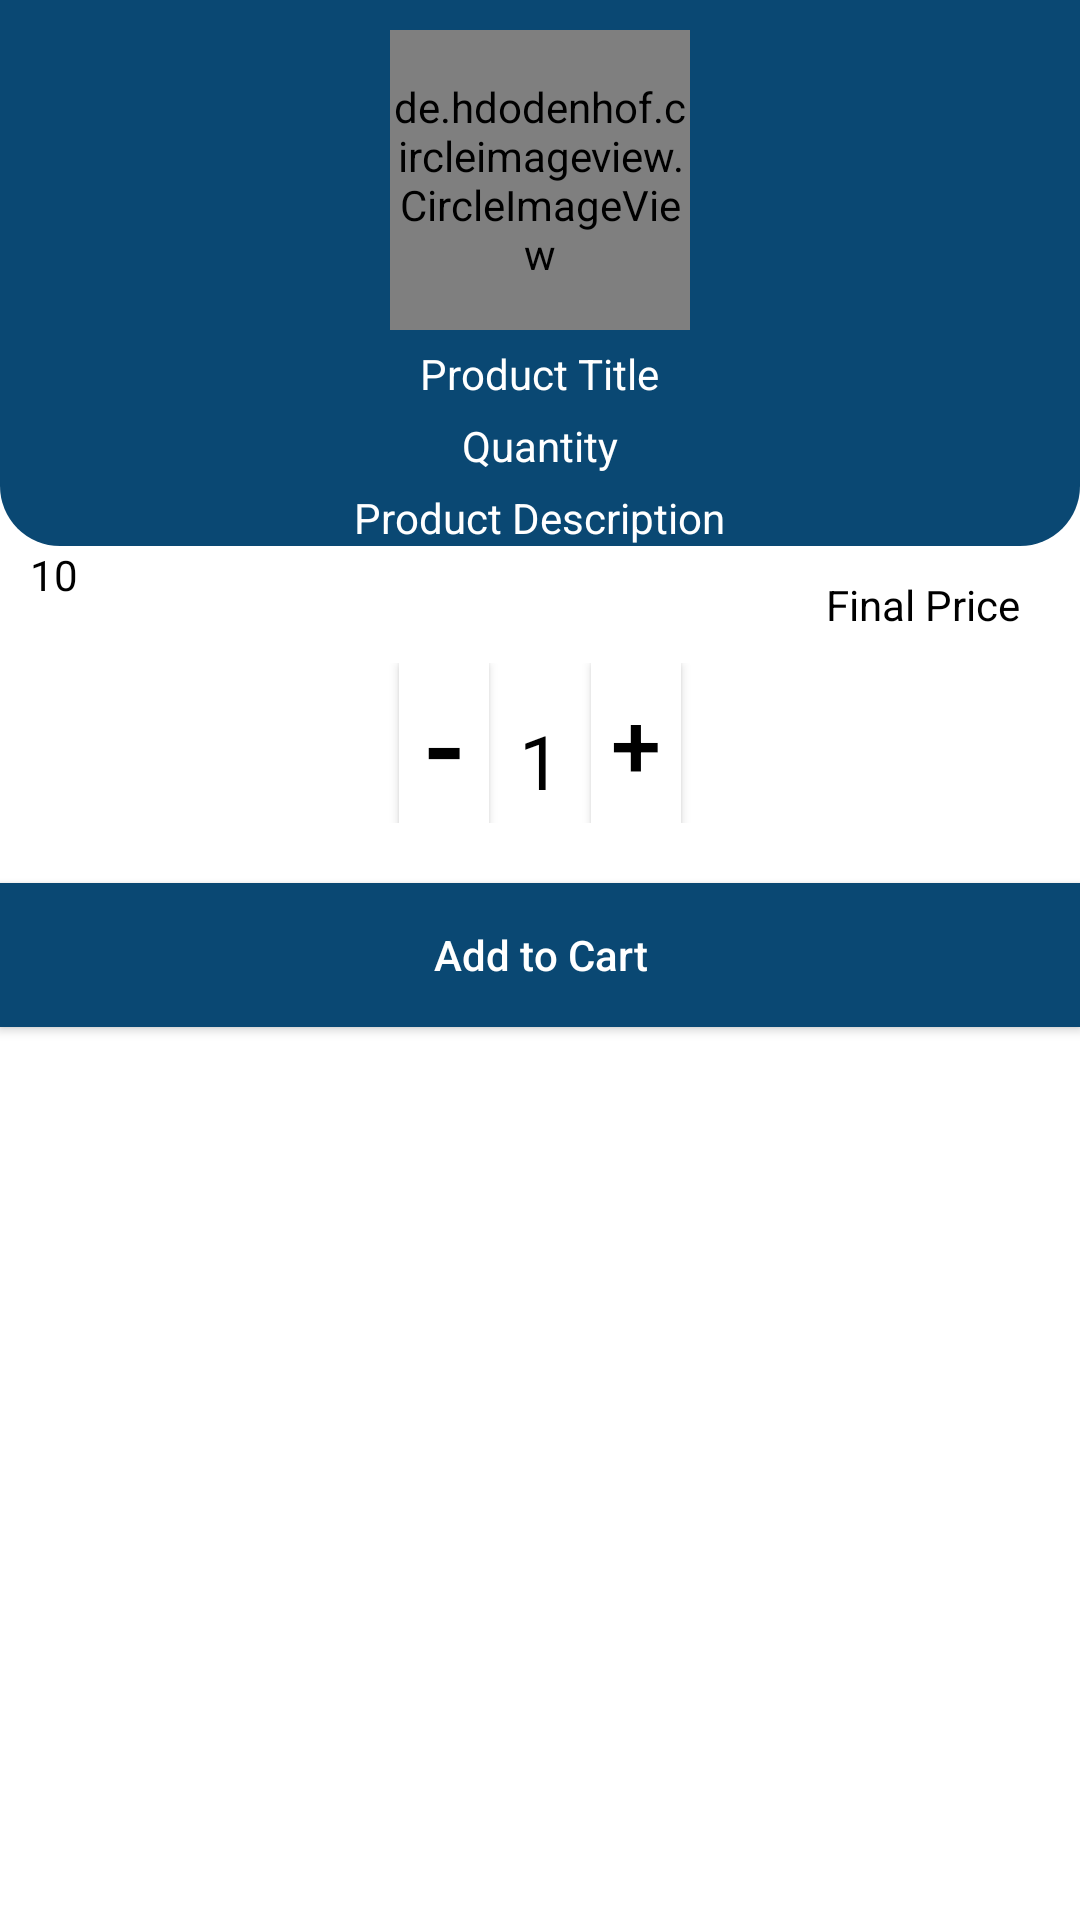

This screen was rendered from an Android layout file. Write that file and the resources it references.
<!-- AndroidManifest.xml: application theme Theme.CameraStore -->
<!-- res/layout/activity_add_to_carts.xml -->
<?xml version="1.0" encoding="utf-8"?>
<LinearLayout xmlns:android="http://schemas.android.com/apk/res/android"
    android:layout_width="match_parent"
    android:layout_height="match_parent"
    android:background="@color/white"
    android:orientation="vertical">

    <RelativeLayout
        android:layout_width="match_parent"
        android:layout_height="wrap_content"
        android:background="@drawable/shape_rect01">

        <de.hdodenhof.circleimageview.CircleImageView
            android:id="@+id/productIv"
            android:layout_width="100dp"
            android:layout_height="100dp"
            android:layout_centerHorizontal="true"
            android:layout_marginTop="10dp"
            android:background="@drawable/white_circle"
            android:src="@drawable/ic_cart_gray" />

        <TextView
            android:id="@+id/nameTV"
            android:layout_width="wrap_content"
            android:layout_height="wrap_content"
            android:layout_below="@id/productIv"
            android:layout_centerHorizontal="true"
            android:layout_marginTop="5dp"
            android:text="Product Title"
            android:textColor="@color/white" />

        <TextView
            android:id="@+id/pQuantityTv"
            android:layout_width="wrap_content"
            android:layout_height="wrap_content"
            android:layout_below="@id/nameTV"
            android:layout_centerHorizontal="true"
            android:layout_marginTop="5dp"
            android:text="Quantity"
            android:textColor="@color/white" />

        <TextView
            android:id="@+id/description"
            android:layout_width="wrap_content"
            android:layout_height="wrap_content"
            android:layout_centerHorizontal="true"
            android:layout_below="@id/pQuantityTv"
            android:layout_marginTop="5dp"
            android:text="Product Description"
            android:textColor="@color/white"/>
    </RelativeLayout>

    <RelativeLayout
        android:layout_width="match_parent"
        android:layout_height="wrap_content"
        android:layout_marginStart="10dp"
        android:layout_marginEnd="10dp">

        <TextView
            android:id="@+id/originalPrice"
            android:layout_width="wrap_content"
            android:layout_height="wrap_content"
            android:text="10"
            android:textAlignment="textStart"
            android:textColor="@color/black" />

        <TextView
            android:id="@+id/FinalPrice"
            android:layout_width="wrap_content"
            android:layout_height="wrap_content"
            android:padding="10dp"
            android:layout_alignParentEnd="true"
            android:text="Final Price"
            android:textAlignment="textStart"
            android:textColor="@color/black"/>
    </RelativeLayout>

    <LinearLayout
        android:layout_width="match_parent"
        android:layout_height="wrap_content"
        android:orientation="horizontal"
        android:gravity="center_horizontal"
        android:layout_marginStart="10dp"
        android:layout_marginEnd="10dp">



            <Button
                android:id="@+id/decrementBtn"
                android:layout_width="30dp"
                android:layout_height="wrap_content"
                android:text="-"
                android:textSize="40dp"
                android:layout_marginRight="10dp"
                android:textColor="@color/black"
                android:background="@color/white"
                />


        <TextView
            android:id="@+id/quantityTv"
            android:layout_width="wrap_content"
            android:layout_height="wrap_content"
            android:text="1"

            android:textColor="@color/black"
            android:textSize="25sp"/>

        <Button
            android:id="@+id/incrementBtn"
            android:layout_width="30dp"
            android:layout_height="match_parent"
            android:layout_marginLeft="10dp"
            android:background="@color/white"
            android:text="+"
            android:textColor="@color/black"
            android:textSize="30dp" />

    </LinearLayout>

    <Button
        android:id="@+id/addToCartBtn"
        android:layout_width="match_parent"
        android:layout_height="wrap_content"
        android:layout_marginTop="20dp"
        android:background="#0A4873"
        android:padding="5dp"
        android:text="Add to Cart"
        android:textAllCaps="false"
        android:textColor="@color/white" />


</LinearLayout>
<!-- resources referenced by this layout -->
<resources>
  <color name="black">#FF000000</color>
  <color name="white">#FFFFFFFF</color>
  <!-- drawable ic_cart_gray (drawable) -->
  <vector android:height="24dp" android:tint="#BEBEBE"
      android:viewportHeight="24" android:viewportWidth="24"
      android:width="24dp" xmlns:android="http://schemas.android.com/apk/res/android">
      <path android:fillColor="@android:color/white" android:pathData="M7,18c-1.1,0 -1.99,0.9 -1.99,2S5.9,22 7,22s2,-0.9 2,-2 -0.9,-2 -2,-2zM1,2v2h2l3.6,7.59 -1.35,2.45c-0.16,0.28 -0.25,0.61 -0.25,0.96 0,1.1 0.9,2 2,2h12v-2L7.42,15c-0.14,0 -0.25,-0.11 -0.25,-0.25l0.03,-0.12 0.9,-1.63h7.45c0.75,0 1.41,-0.41 1.75,-1.03l3.58,-6.49c0.08,-0.14 0.12,-0.31 0.12,-0.48 0,-0.55 -0.45,-1 -1,-1L5.21,4l-0.94,-2L1,2zM17,18c-1.1,0 -1.99,0.9 -1.99,2s0.89,2 1.99,2 2,-0.9 2,-2 -0.9,-2 -2,-2z"/>
  </vector>
  <!-- drawable shape_rect01 (drawable) -->
  <?xml version="1.0" encoding="utf-8"?>
  <shape xmlns:android="http://schemas.android.com/apk/res/android"
      android:shape="rectangle">
  
      <solid android:color="#0A4873"/>
  
      <corners android:bottomLeftRadius="20dp"
              android:bottomRightRadius="20dp"/>
  
  </shape>
  <!-- drawable white_circle (drawable) -->
  <?xml version="1.0" encoding="utf-8"?>
  <shape xmlns:android="http://schemas.android.com/apk/res/android">
  
  
      <solid android:color="@color/white"></solid>
      <corners android:radius="1000dp"></corners>
  
  </shape>
  <style name="Theme.CameraStore" parent="Theme.AppCompat.DayNight.DarkActionBar"> 
          
          <item name="colorPrimary">@color/purple_500</item>
          <item name="colorPrimaryVariant">@color/purple_700</item>
          <item name="colorOnPrimary">@color/white</item>
          
          <item name="colorSecondary">@color/teal_200</item>
          <item name="colorSecondaryVariant">@color/teal_700</item>
          <item name="colorOnSecondary">@color/black</item>
          
          <item name="android:statusBarColor">@color/myColor</item>
          
      </style>
  <color name="purple_500">#FF6200EE</color>
  <color name="purple_700">#FF3700B3</color>
  <color name="teal_200">#FF03DAC5</color>
  <color name="teal_700">#FF018786</color>
  <color name="myColor">#4261E0</color>
</resources>
